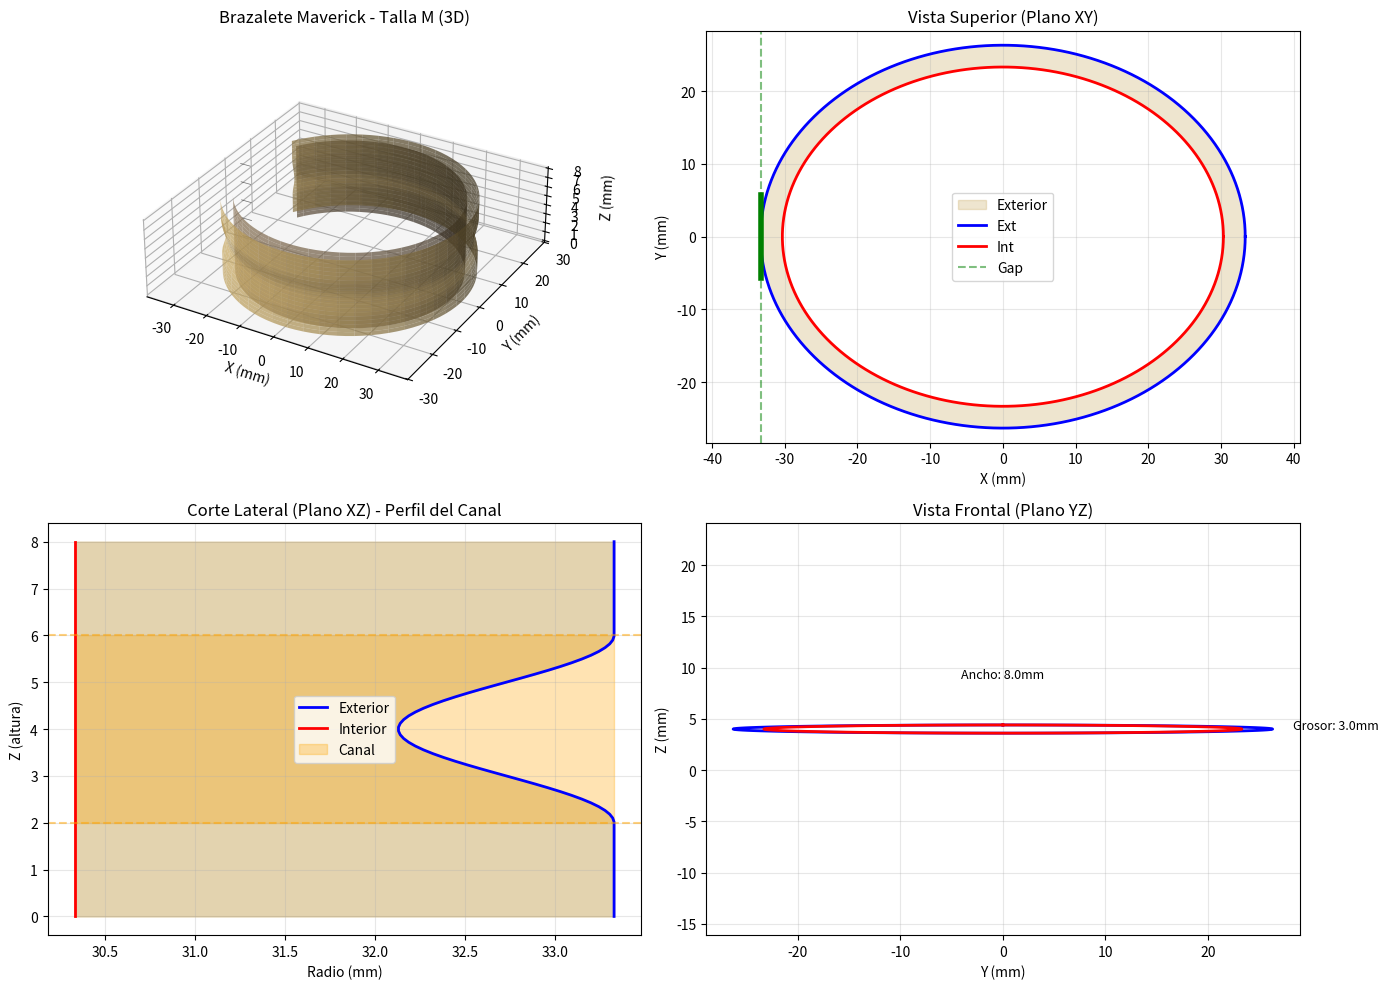

Source code (Python):
"""
Visualizador 3D del Brazalete Maverick
Forma elíptica con canal para liga y gap de apertura
"""
import numpy as np
import matplotlib.pyplot as plt
from mpl_toolkits.mplot3d import Axes3D
from mpl_toolkits.mplot3d.art3d import Poly3DCollection

# === CONFIGURACIÓN ===
TALLA = "M"
TALLAS = {
    "XS": {"circ": 135.0, "gap": 30.0},
    "S": {"circ": 145.0, "gap": 30.0},
    "SM": {"circ": 155.0, "gap": 33.0},
    "M": {"circ": 170.0, "gap": 38.0},
    "L": {"circ": 190.0, "gap": 40.0}
}

# Parámetros
datos = TALLAS[TALLA]
circ = datos["circ"]
gap = datos["gap"]
ancho_brazalete = 8.0
grosor_pared = 3.0
profundidad_canal = 1.2
ancho_canal = 4.0
ratio = 1.3  # Ancho/Alto de la muñeca

# Calcular radios de la elipse
b = circ / (2 * np.pi * np.sqrt((ratio**2 + 1) / 2))
a = b * ratio

radio_mayor_int = a
radio_menor_int = b
radio_mayor_ext = a + grosor_pared
radio_menor_ext = b + grosor_pared

print(f"Talla {TALLA}:")
print(f"  Circunferencia: {circ}mm")
print(f"  Radio Mayor (int): {radio_mayor_int:.2f}mm")
print(f"  Radio Menor (int): {radio_menor_int:.2f}mm")
print(f"  Grosor pared: {grosor_pared}mm")
print(f"  Gap apertura: {gap}mm")

fig = plt.figure(figsize=(14, 10))

# Vista 1: Perspectiva 3D
ax1 = fig.add_subplot(221, projection='3d')

# Crear malla para el brazalete (elipse toroidal con gap)
theta = np.linspace(0, 2*np.pi, 100)
phi = np.linspace(0, ancho_brazalete, 20)

# Ángulo del gap (cuánto quitamos del círculo)
theta_gap = np.arctan2(gap/2, radio_mayor_int) * 2
theta_inicio = -np.pi + theta_gap/2
theta_fin = np.pi - theta_gap/2
theta_cortado = np.linspace(theta_inicio, theta_fin, 80)

# Superficie exterior e interior con el canal
THETA, PHI = np.meshgrid(theta_cortado, phi)

# Radio variable según Z (para simular el canal)
def radio_con_canal(r_base, z, es_exterior=True):
    """Simula el canal en el centro del brazalete"""
    centro_canal = ancho_brazalete / 2
    medio_ancho = ancho_canal / 2
    
    # Si estamos en la zona del canal, reducimos el radio
    if es_exterior and abs(z - centro_canal) < medio_ancho:
        # Dentro del canal: radio menor
        return r_base - profundidad_canal * np.cos((z - centro_canal) / medio_ancho * np.pi/2)**2
    return r_base

# Puntos de la superficie exterior
X_ext = np.zeros_like(THETA)
Y_ext = np.zeros_like(THETA)
Z_ext = PHI

for i in range(len(phi)):
    for j in range(len(theta_cortado)):
        r_eff = radio_con_canal(radio_mayor_ext, phi[i], True)
        X_ext[i,j] = r_eff * np.cos(theta_cortado[j])
        Y_ext[i,j] = radio_menor_ext/radio_mayor_ext * r_eff * np.sin(theta_cortado[j])
        Z_ext[i,j] = phi[i]

# Puntos de la superficie interior
X_int = np.zeros_like(THETA)
Y_int = np.zeros_like(THETA)
Z_int = PHI

for i in range(len(phi)):
    for j in range(len(theta_cortado)):
        r_eff = radio_con_canal(radio_mayor_int, phi[i], False)
        X_int[i,j] = r_eff * np.cos(theta_cortado[j])
        Y_int[i,j] = radio_menor_int/radio_mayor_int * r_eff * np.sin(theta_cortado[j])
        Z_int[i,j] = phi[i]

# Dibujar superficies
ax1.plot_surface(X_ext, Y_ext, Z_ext, alpha=0.7, color='#C9A961', edgecolor='none')
ax1.plot_surface(X_int, Y_int, Z_int, alpha=0.7, color='#8B7355', edgecolor='none')

# Tapas del gap (para cerrar el modelo visualmente)
# Cara exterior del gap
gap_angle = theta_gap / 2
for signo in [-1, 1]:
    angle = np.pi * signo
    # Punto en el borde exterior
    x_ext = radio_mayor_ext * np.cos(angle)
    y_ext = radio_menor_ext * np.sin(angle)
    # Punto en el borde interior
    x_int = radio_mayor_int * np.cos(angle)
    y_int = radio_menor_int * np.sin(angle)
    
    # Dibujar la tapa
    for z in np.linspace(0, ancho_brazalete, 5):
        ax1.plot([x_int, x_ext], [y_int, y_ext], [z, z], 'k-', alpha=0.3, linewidth=0.5)

ax1.set_xlabel('X (mm)')
ax1.set_ylabel('Y (mm)')
ax1.set_zlabel('Z (mm)')
ax1.set_title(f'Brazalete Maverick - Talla {TALLA} (3D)')
ax1.set_box_aspect([1,1,0.3])

# Vista 2: Vista superior (plano XY)
ax2 = fig.add_subplot(222)
theta_full = np.linspace(0, 2*np.pi, 200)

# Dibujar elipses completas para referencia
x_ext_full = radio_mayor_ext * np.cos(theta_full)
y_ext_full = radio_menor_ext * np.sin(theta_full)
x_int_full = radio_mayor_int * np.cos(theta_full)
y_int_full = radio_menor_int * np.sin(theta_full)

ax2.fill(x_ext_full, y_ext_full, color='#C9A961', alpha=0.3, label='Exterior')
ax2.fill(x_int_full, y_int_full, color='white', alpha=1.0)
ax2.plot(x_ext_full, y_ext_full, 'b-', linewidth=2, label='Ext')
ax2.plot(x_int_full, y_int_full, 'r-', linewidth=2, label='Int')

# Resaltar el gap
gap_angle = np.arctan2(gap/2, radio_mayor_int)
ax2.axvline(x=radio_mayor_ext*np.cos(np.pi), color='green', linestyle='--', alpha=0.5, label='Gap')
ax2.axvline(x=radio_mayor_ext*np.cos(np.pi), ymin=0.4, ymax=0.6, color='green', linewidth=4)

ax2.set_xlabel('X (mm)')
ax2.set_ylabel('Y (mm)')
ax2.set_title('Vista Superior (Plano XY)')
ax2.axis('equal')
ax2.legend()
ax2.grid(True, alpha=0.3)

# Vista 3: Corte lateral (plano XZ)
ax3 = fig.add_subplot(223)
z_vals = np.linspace(0, ancho_brazalete, 100)

# Perfil del canal
r_ext_perfil = [radio_con_canal(radio_mayor_ext, z, True) for z in z_vals]
r_int_perfil = [radio_mayor_int] * len(z_vals)  # Interior es plano

ax3.fill_betweenx(z_vals, r_int_perfil, r_ext_perfil, color='#C9A961', alpha=0.5)
ax3.plot(r_ext_perfil, z_vals, 'b-', linewidth=2, label='Exterior')
ax3.plot(r_int_perfil, z_vals, 'r-', linewidth=2, label='Interior')

# Marcar el canal
centro_canal = ancho_brazalete / 2
ax3.axhline(y=centro_canal - ancho_canal/2, color='orange', linestyle='--', alpha=0.5)
ax3.axhline(y=centro_canal + ancho_canal/2, color='orange', linestyle='--', alpha=0.5)
ax3.fill_between([radio_mayor_int, radio_mayor_ext], 
                 centro_canal - ancho_canal/2, 
                 centro_canal + ancho_canal/2,
                 color='orange', alpha=0.3, label='Canal')

ax3.set_xlabel('Radio (mm)')
ax3.set_ylabel('Z (altura)')
ax3.set_title('Corte Lateral (Plano XZ) - Perfil del Canal')
ax3.legend()
ax3.grid(True, alpha=0.3)

# Vista 4: Vista frontal (plano YZ)
ax4 = fig.add_subplot(224)

# Elipse vista de frente (solo el contorno)
theta_face = np.linspace(0, 2*np.pi, 100)
y_face_ext = radio_menor_ext * np.sin(theta_face)
z_face_ext = ancho_brazalete/2 + (ancho_brazalete/2) * np.cos(theta_face) * 0.1  # Ligera perspectiva

y_face_int = radio_menor_int * np.sin(theta_face)
z_face_int = ancho_brazalete/2 + (ancho_brazalete/2) * np.cos(theta_face) * 0.1

ax4.fill(y_face_ext, z_face_ext, color='#C9A961', alpha=0.3)
ax4.fill(y_face_int, z_face_int, color='white', alpha=1.0)
ax4.plot(y_face_ext, z_face_ext, 'b-', linewidth=2)
ax4.plot(y_face_int, z_face_int, 'r-', linewidth=2)

# Mostrar dimensiones
ax4.text(0, ancho_brazalete + 1, f'Ancho: {ancho_brazalete}mm', ha='center', fontsize=9)
ax4.text(radio_menor_ext + 2, ancho_brazalete/2, f'Grosor: {grosor_pared}mm', ha='left', fontsize=9)

ax4.set_xlabel('Y (mm)')
ax4.set_ylabel('Z (mm)')
ax4.set_title('Vista Frontal (Plano YZ)')
ax4.axis('equal')
ax4.grid(True, alpha=0.3)

plt.tight_layout()
plt.savefig('brazalete_maverick_v2.png', dpi=150, bbox_inches='tight', facecolor='white')
print("\n✅ Imagen guardada: brazalete_maverick_v2.png")
plt.show()
